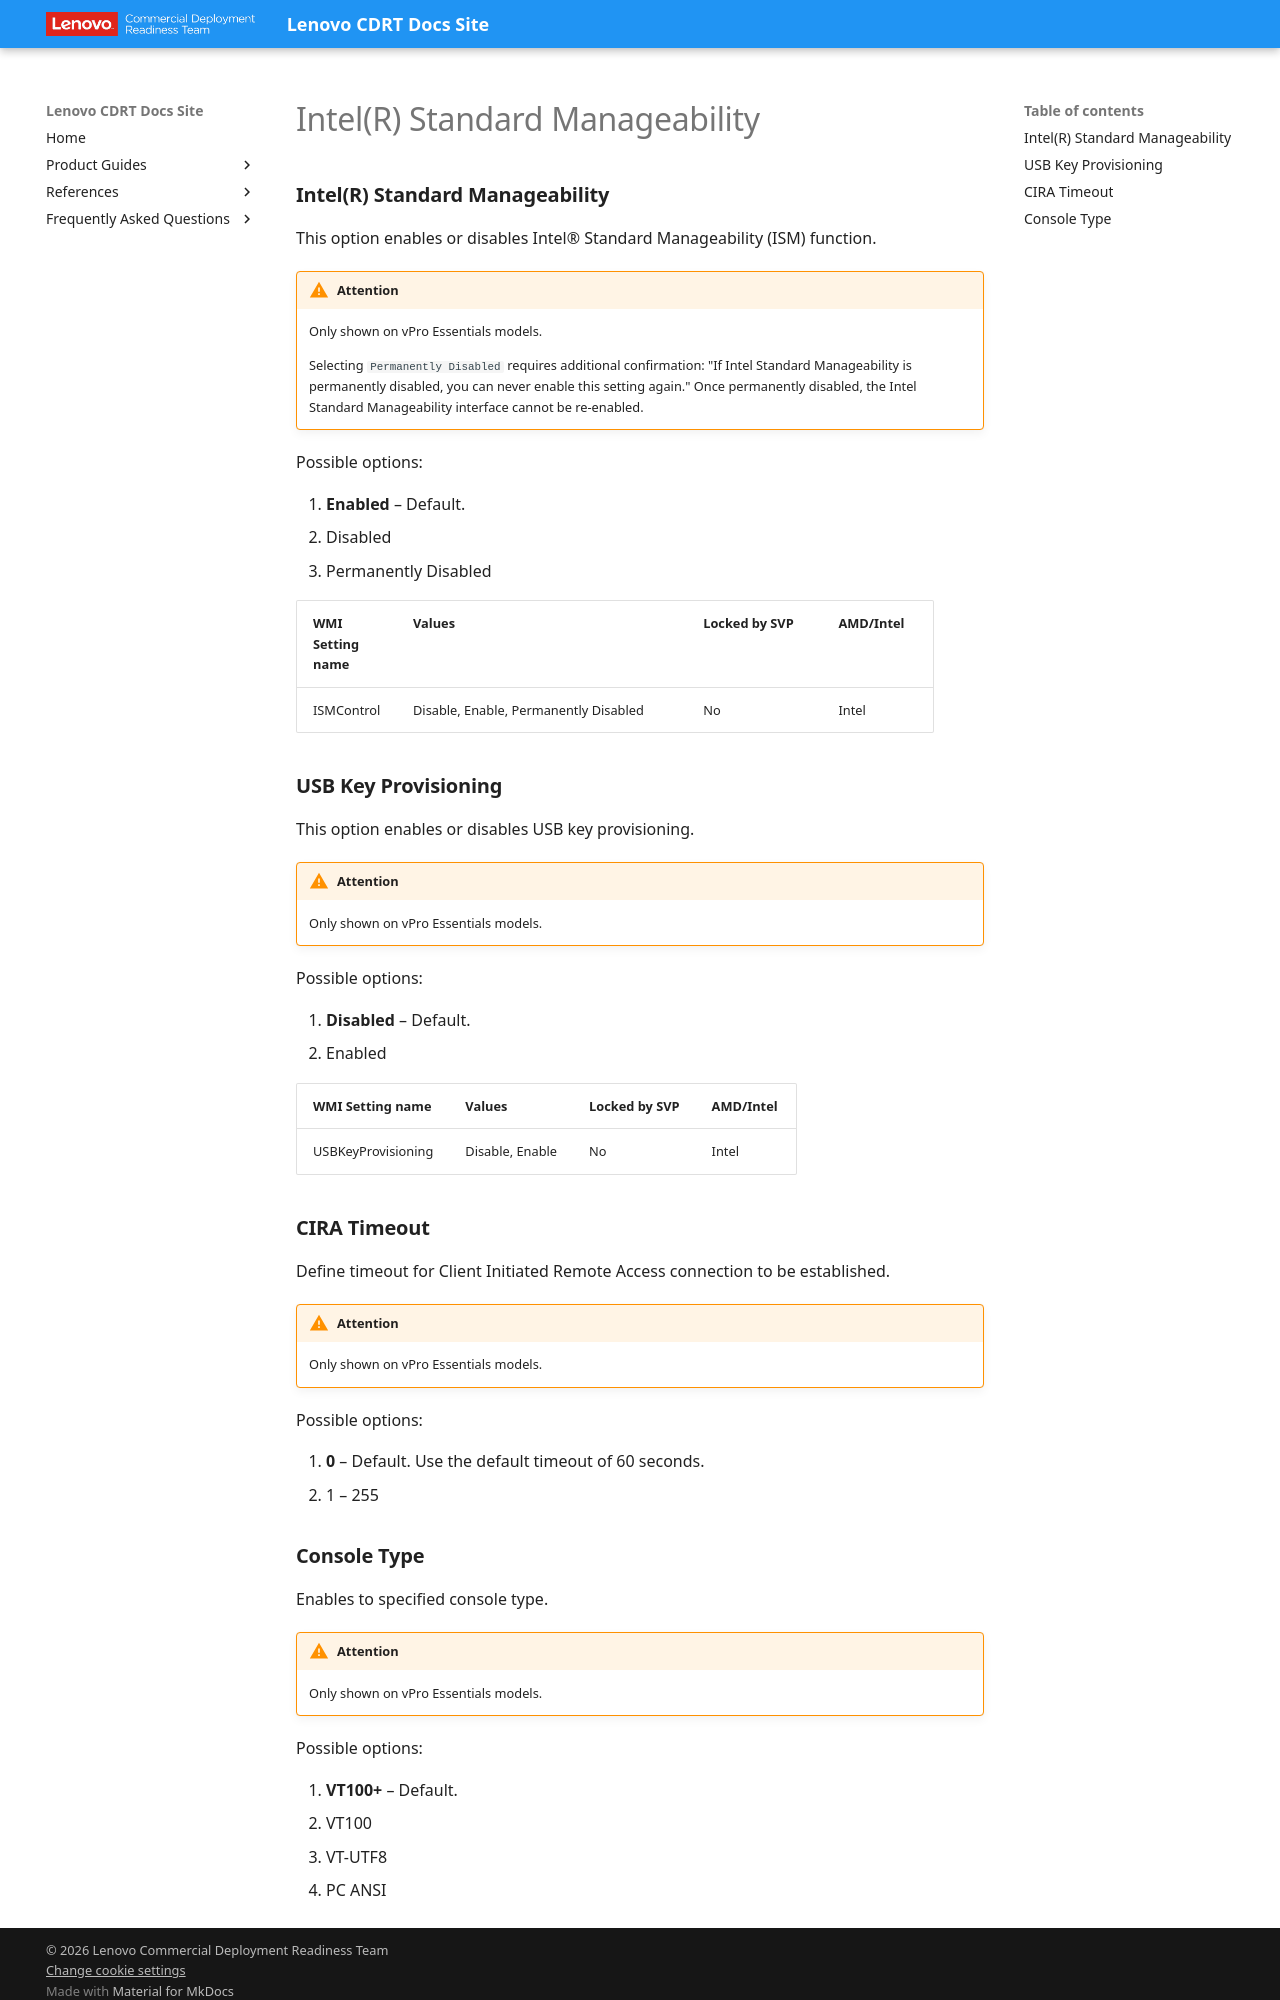

repository: CDRT/mk_docs · page: ref/bios/settings/thinkpad/intelrsm/index.html · generator: mkdocs

# Intel(R) Standard Manageability

### **Intel(R) Standard Manageability**

This option enables or disables Intel® Standard Manageability (ISM) function.

!!! warning "Attention"
    Only shown on vPro Essentials models.

    Selecting `Permanently Disabled` requires additional confirmation: "If Intel Standard Manageability is permanently disabled, you can never enable this setting again." Once permanently disabled, the Intel Standard Manageability interface cannot be re-enabled.

Possible options:

1. **Enabled** – Default.
2. Disabled
3. Permanently Disabled

| WMI Setting name | Values | Locked by SVP | AMD/Intel |
| :--- | :--- | :--- | :--- |
| ISMControl | Disable, Enable, Permanently Disabled | No | Intel |

### **USB Key Provisioning**

This option enables or disables USB key provisioning.

!!! warning "Attention"
    Only shown on vPro Essentials models.

Possible options:

1. **Disabled** – Default.
2. Enabled

| WMI Setting name | Values | Locked by SVP | AMD/Intel |
| :--- | :--- | :--- | :--- |
| USBKeyProvisioning | Disable, Enable | No | Intel |

### **CIRA Timeout**

Define timeout for Client Initiated Remote Access connection to be established.

!!! warning "Attention"
    Only shown on vPro Essentials models.

Possible options:

1. **0** – Default. Use the default timeout of 60 seconds.
2. 1 – 255
